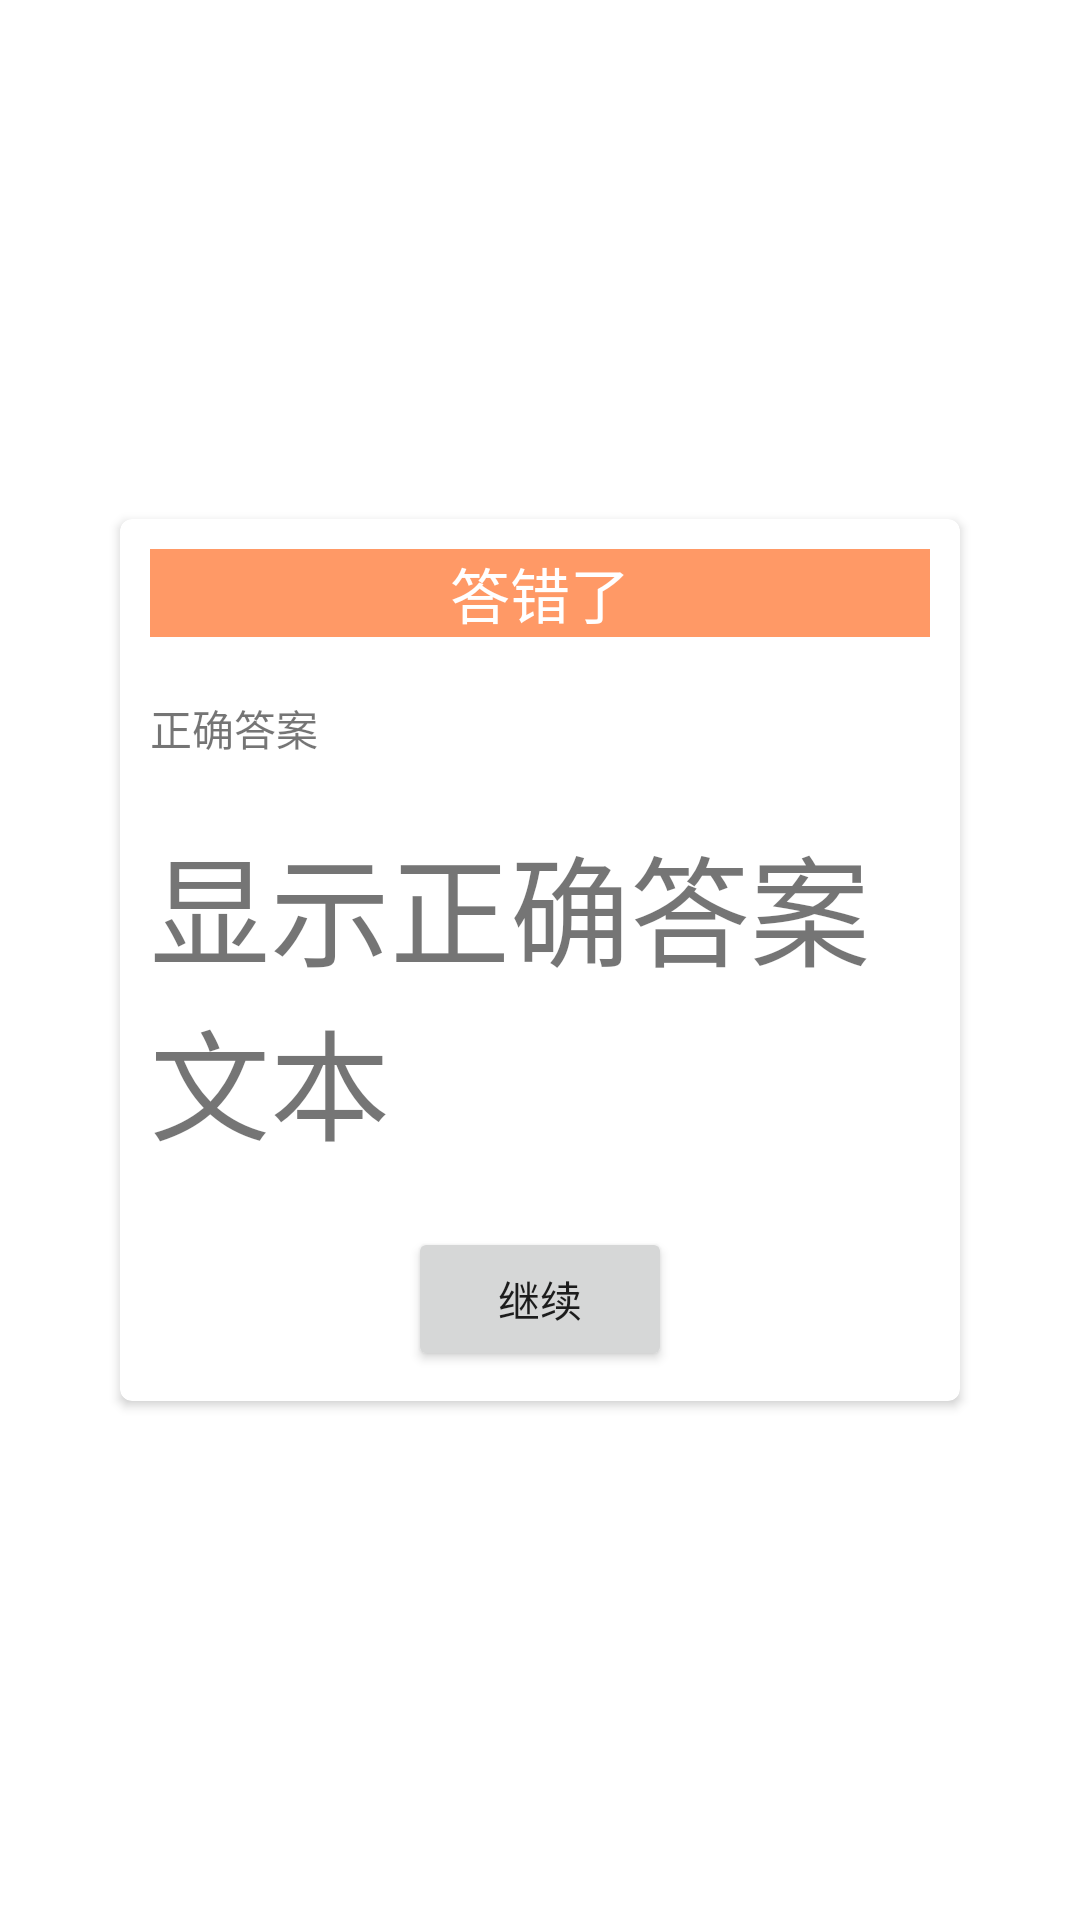

Write the Android layout XML for this screen, with the resource values it uses.
<!-- AndroidManifest.xml: application theme Theme.MiniQuiz -->
<!-- res/layout/activity_show_correct_hint.xml -->
<?xml version="1.0" encoding="utf-8"?>
<androidx.constraintlayout.widget.ConstraintLayout xmlns:android="http://schemas.android.com/apk/res/android"
    xmlns:card_view="http://schemas.android.com/apk/res-auto"
    xmlns:tools="http://schemas.android.com/tools"
    android:layout_width="match_parent"
    android:layout_height="match_parent"
    tools:context=".ShowCorrectHint">

    <androidx.cardview.widget.CardView
        android:id="@+id/cardView"
        android:layout_width="match_parent"
        android:layout_height="wrap_content"
        android:layout_margin="40dp"
        card_view:cardCornerRadius="4dp"
        card_view:layout_constraintEnd_toEndOf="parent"
        card_view:layout_constraintStart_toStartOf="parent"
        card_view:layout_constraintTop_toTopOf="parent"
        card_view:layout_constraintBottom_toBottomOf="parent">


        <LinearLayout
            android:layout_width="match_parent"
            android:layout_height="match_parent"
            android:orientation="vertical">

            <TextView
                android:layout_width="match_parent"
                android:layout_height="wrap_content"
                android:text="答错了"
                android:textColor="@color/white"
                android:background="@color/orange"
                android:textAlignment="center"
                android:textSize="20dp"
                android:layout_margin="10dp"/>

            <TextView
                android:layout_width="wrap_content"
                android:layout_height="wrap_content"
                android:text="正确答案"
                android:layout_margin="10dp"/>

            <TextView
                android:id="@+id/textViewAnswerCard"
                android:layout_width="wrap_content"
                android:layout_height="wrap_content"
                android:text="显示正确答案文本"
                android:textSize="40dp"
                android:layout_margin="10dp"/>

            <Button
                android:id="@+id/buttonContinue"
                android:layout_width="wrap_content"
                android:layout_height="wrap_content"
                android:text="继续"
                android:layout_gravity="center"
                android:layout_margin="10dp"/>
        </LinearLayout>


    </androidx.cardview.widget.CardView>

</androidx.constraintlayout.widget.ConstraintLayout>
<!-- resources referenced by this layout -->
<resources>
  <color name="orange">#FFFF9966</color>
  <color name="white">#FFFFFFFF</color>
  <style name="Theme.MiniQuiz" parent="Theme.MaterialComponents.DayNight.DarkActionBar">
          
          <item name="colorPrimary">@color/quiz_blue</item>
          <item name="colorPrimaryVariant">@color/purple_700</item>
          <item name="colorOnPrimary">@color/white</item>
          
          <item name="colorSecondary">@color/quiz_blue_light</item>
          <item name="colorSecondaryVariant">@color/quiz_yellow</item>
          <item name="colorOnSecondary">@color/black</item>
          
          <item name="android:statusBarColor" tools:targetApi="l">?attr/colorPrimaryVariant</item>
          
      </style>
  <color name="purple_700">#FF3700B3</color>
  <color name="black">#FF000000</color>
</resources>
